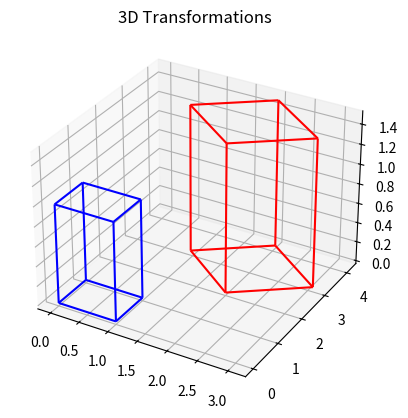

Recreate this plot in Python.
import numpy as np
import matplotlib.pyplot as plt
from mpl_toolkits.mplot3d.art3d import Line3DCollection

def draw(ax, v, e, c):
    ax.add_collection3d(Line3DCollection([(v[i], v[j]) for i, j in e], colors=c))

def trans(tx, ty, tz):
    return np.array([[1, 0, 0, tx],
                     [0, 1, 0, ty],
                     [0, 0, 1, tz],
                     [0, 0, 0, 1]])

def scale(sx, sy, sz):
    return np.array([[sx, 0, 0, 0],
                     [0, sy, 0, 0],
                     [0, 0, sz, 0],
                     [0, 0, 0, 1]])

def rotz(a):
    r = np.radians(a)
    return np.array([[np.cos(r), -np.sin(r), 0, 0],
                     [np.sin(r),  np.cos(r), 0, 0],
                     [0, 0, 1, 0],
                     [0, 0, 0, 1]])

def apply(v, m):
    return [(m @ np.array([*p, 1]))[:3] for p in v]

v = [(0,0,0),(1,0,0),(1,1,0),(0,1,0),
     (0,0,1),(1,0,1),(1,1,1),(0,1,1)]

e = [(0,1),(1,2),(2,3),(3,0),
     (4,5),(5,6),(6,7),(7,4),
     (0,4),(1,5),(2,6),(3,7)]

M = trans(2,2,0) @ scale(1.5,1.5,1.5) @ rotz(45)
vt = apply(v, M)

fig = plt.figure()
ax = fig.add_subplot(111, projection='3d')
draw(ax, v, e, 'blue')
draw(ax, vt, e, 'red')
ax.set_title("3D Transformations")
plt.show()
